Run: headless pygame with SDL's dummy video driver; simulated clock (each Clock.tick advances the game by its frame time, no real sleeping); random seed 0; keys injected as events and as key.get_pressed() state; no mouse input.
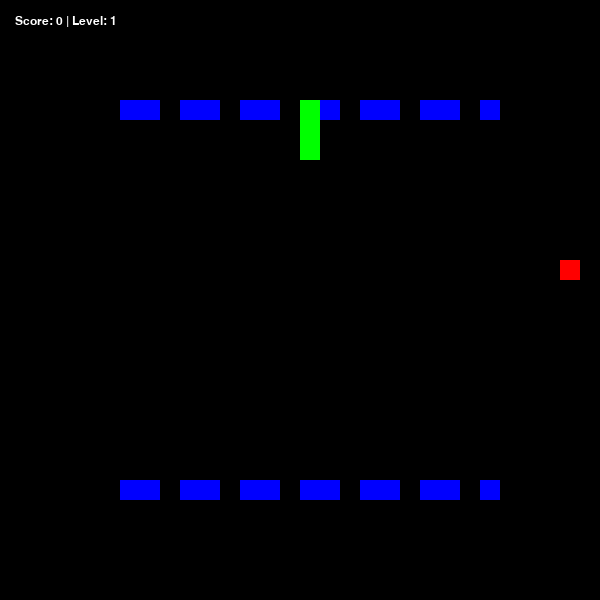
Frame 1 of 1 · flips 1–60 · no input (game ended)

The pygame program that drew these frames:

import pygame
import random
import os


pygame.init()
WIDTH, HEIGHT = 600, 600 
GRID_SIZE = 20
screen = pygame.display.set_mode((WIDTH, HEIGHT))
pygame.display.set_caption(" Spaced Maze Snake ")
clock = pygame.time.Clock()


BLACK, GREEN, RED, BLUE, WHITE = (0,0,0), (0,255,0), (255,0,0), (0,0,255), (255,255,255)


def create_spaced_wall(x, y, length, horizontal=True, gap=3):
    """Creates a wall with gaps for strategic navigation."""
    wall = []
    for i in range(length):
        if i % gap != 0: 
            if horizontal:
                wall.append((x + i, y))
            else:
                wall.append((x, y + i))
    return wall


L1 = create_spaced_wall(5, 5, 20, True, 3) + create_spaced_wall(5, 24, 20, True, 3)
L2 = create_spaced_wall(10, 5, 20, False, 4) + create_spaced_wall(20, 5, 20, False, 4)
L3 = create_spaced_wall(5, 10, 20, True, 2) + create_spaced_wall(5, 20, 20, True, 2)
L4 = create_spaced_wall(5, 5, 20, True, 3) + create_spaced_wall(5, 5, 20, False, 3) + \
     create_spaced_wall(25, 5, 20, False, 3) + create_spaced_wall(5, 25, 21, True, 3)

levels = [L1, L2, L3, L4]

def main():
    snake = [(15, 15), (15, 16), (15, 17)] 
    direction = (0, -1)
    score = 0
    current_maze = levels[0]
    
    def get_food():
        while True:
            f = (random.randint(1, 28), random.randint(1, 28))
         
            if f not in snake and f not in current_maze: return f 
    


    food = get_food()
    running = True
    


    while running:
        screen.fill(BLACK)
        for event in pygame.event.get():
            if event.type == pygame.QUIT: running = False
            if event.type == pygame.KEYDOWN: # Keyboard input handling [cite: 48, 50]
                if event.key == pygame.K_UP and direction != (0, 1): direction = (0, -1)
                elif event.key == pygame.K_DOWN and direction != (0, -1): direction = (0, 1)
                elif event.key == pygame.K_LEFT and direction != (1, 0): direction = (-1, 0)
                elif event.key == pygame.K_RIGHT and direction != (-1, 0): direction = (1, 0)



        new_head = (snake[0][0] + direction[0], snake[0][1] + direction[1])




        if score < 5: current_maze = levels[0]
        elif score < 10: current_maze = levels[1]
        elif score < 15: current_maze = levels[2]
        else: current_maze = levels[3]
        
        
        if (new_head[0] < 0 or new_head[0] >= 30 or new_head[1] < 0 or new_head[1] >= 30 or 
            new_head in snake or new_head in current_maze):
            running = False

        snake.insert(0, new_head)
        if new_head == food:
            score += 1
            food = get_food() 
        else: snake.pop()

   
        for wall in current_maze:
            pygame.draw.rect(screen, BLUE, (wall[0]*20, wall[1]*20, 20, 20))

        for seg in snake:
            pygame.draw.rect(screen, GREEN, (seg[0]*20, seg[1]*20, 20, 20))
            
        pygame.draw.rect(screen, RED, (food[0]*20, food[1]*20, 20, 20))



        font = pygame.font.SysFont("Arial", 18)
        info = font.render(f"Score: {score} | Level: {(score // 5) + 1}", True, WHITE)
        screen.blit(info, (15, 15))
        pygame.display.flip()
        clock.tick(10)
    pygame.quit()

if __name__ == "__main__": main()
